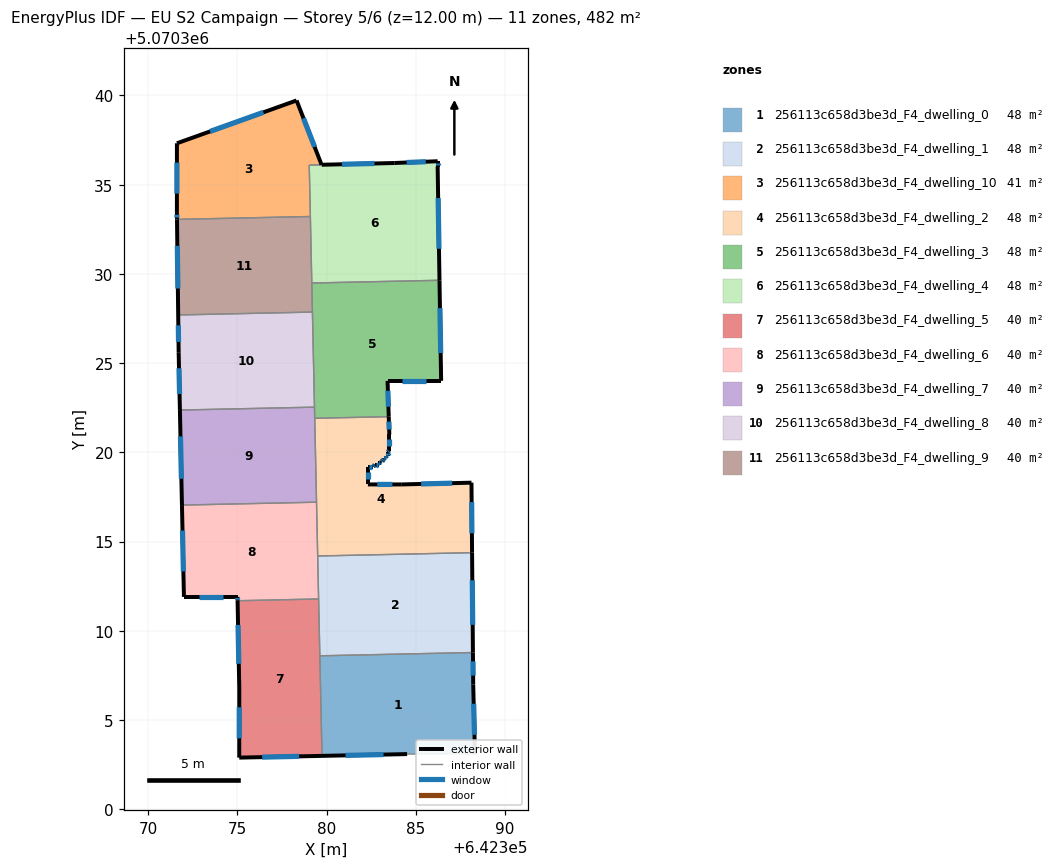
=== STOREY PLAN SPEC (per zone: floor XY polygon, exterior-wall plan segments, windows/doors) ===
zone 1: 256113c658d3be3d_F4_dwelling_0  (48.2 m²)
  floor: (642388.31, 5070303.09) (642388.21, 5070306.99) (642388.20, 5070308.78) (642379.62, 5070308.60) (642379.74, 5070302.99) (642384.51, 5070303.09)
  exterior wall: (642384.51, 5070303.09) – (642379.74, 5070302.99)  [4.8 m]
    window: (642383.19, 5070303.06) – (642381.06, 5070303.02)  [2.9 m²]
  exterior wall: (642388.20, 5070308.78) – (642388.21, 5070306.99)  [1.8 m]
    window: (642388.20, 5070308.29) – (642388.21, 5070307.49)  [1.1 m²]
  exterior wall: (642388.21, 5070306.99) – (642388.31, 5070303.09)  [3.9 m]
    window: (642388.24, 5070305.91) – (642388.28, 5070304.17)  [2.3 m²]
  interior walls: 3
zone 2: 256113c658d3be3d_F4_dwelling_1  (48.2 m²)
  floor: (642388.20, 5070308.78) (642388.15, 5070314.38) (642379.50, 5070314.19) (642379.62, 5070308.60)
  exterior wall: (642388.15, 5070314.38) – (642388.20, 5070308.78)  [5.6 m]
    window: (642388.16, 5070312.83) – (642388.18, 5070310.33)  [3.3 m²]
  interior walls: 4
zone 3: 256113c658d3be3d_F4_dwelling_10  (40.8 m²)
  floor: (642379.09, 5070333.22) (642379.03, 5070336.10) (642379.71, 5070336.12) (642378.31, 5070339.72) (642371.61, 5070337.32) (642371.61, 5070333.42) (642371.61, 5070333.05)
  exterior wall: (642371.61, 5070333.05) – (642371.61, 5070333.42)  [0.4 m]
    window: (642371.61, 5070333.15) – (642371.61, 5070333.32)  [0.2 m²]
  exterior wall: (642371.61, 5070333.42) – (642371.61, 5070337.32)  [3.9 m]
    window: (642371.61, 5070334.50) – (642371.61, 5070336.24)  [2.3 m²]
  exterior wall: (642371.61, 5070337.32) – (642378.31, 5070339.72)  [7.1 m]
    window: (642373.47, 5070337.98) – (642376.46, 5070339.05)  [4.3 m²]
  exterior wall: (642378.31, 5070339.72) – (642379.71, 5070336.12)  [3.9 m]
    window: (642378.70, 5070338.72) – (642379.33, 5070337.11)  [2.3 m²]
  interior walls: 3
zone 4: 256113c658d3be3d_F4_dwelling_2  (48.2 m²)
  floor: (642388.15, 5070314.38) (642388.12, 5070318.30) (642384.21, 5070318.20) (642382.31, 5070318.20) (642382.31, 5070319.20) (642382.61, 5070319.20) (642382.71, 5070319.30) (642382.91, 5070319.30) (642382.91, 5070319.40) (642383.01, 5070319.40) (642383.01, 5070319.50) (642383.11, 5070319.50) (642383.21, 5070319.60) (642383.21, 5070319.70) (642383.31, 5070319.70) (642383.31, 5070319.80) (642383.41, 5070319.80) (642383.41, 5070320.00) (642383.51, 5070320.10) (642383.51, 5070321.00) (642383.48, 5070322.00) (642379.33, 5070321.91) (642379.50, 5070314.19)
  exterior wall: (642383.41, 5070320.00) – (642383.41, 5070319.80)  [0.2 m]
    window: (642383.41, 5070319.95) – (642383.41, 5070319.86)  [0.1 m²]
  exterior wall: (642383.41, 5070319.80) – (642383.31, 5070319.80)  [0.1 m]
    window: (642383.39, 5070319.80) – (642383.34, 5070319.80)  [0.1 m²]
  exterior wall: (642383.31, 5070319.80) – (642383.31, 5070319.70)  [0.1 m]
    window: (642383.31, 5070319.77) – (642383.31, 5070319.73)  [0.1 m²]
  exterior wall: (642383.31, 5070319.70) – (642383.21, 5070319.70)  [0.1 m]
    window: (642383.29, 5070319.70) – (642383.24, 5070319.70)  [0.1 m²]
  exterior wall: (642383.21, 5070319.70) – (642383.21, 5070319.60)  [0.1 m]
    window: (642383.21, 5070319.67) – (642383.21, 5070319.63)  [0.1 m²]
  exterior wall: (642383.21, 5070319.60) – (642383.11, 5070319.50)  [0.1 m]
    window: (642383.19, 5070319.57) – (642383.14, 5070319.53)  [0.1 m²]
  exterior wall: (642383.11, 5070319.50) – (642383.01, 5070319.50)  [0.1 m]
    window: (642383.09, 5070319.50) – (642383.04, 5070319.50)  [0.1 m²]
  exterior wall: (642383.01, 5070319.50) – (642383.01, 5070319.40)  [0.1 m]
    window: (642383.01, 5070319.48) – (642383.01, 5070319.43)  [0.1 m²]
  exterior wall: (642383.01, 5070319.40) – (642382.91, 5070319.40)  [0.1 m]
    window: (642382.99, 5070319.40) – (642382.94, 5070319.40)  [0.1 m²]
  exterior wall: (642382.91, 5070319.40) – (642382.91, 5070319.30)  [0.1 m]
    window: (642382.91, 5070319.37) – (642382.91, 5070319.33)  [0.1 m²]
  exterior wall: (642382.91, 5070319.30) – (642382.71, 5070319.30)  [0.2 m]
    window: (642382.86, 5070319.30) – (642382.77, 5070319.30)  [0.1 m²]
  exterior wall: (642382.71, 5070319.30) – (642382.61, 5070319.20)  [0.1 m]
    window: (642382.68, 5070319.27) – (642382.64, 5070319.23)  [0.1 m²]
  exterior wall: (642382.61, 5070319.20) – (642382.31, 5070319.20)  [0.3 m]
    window: (642382.53, 5070319.20) – (642382.40, 5070319.20)  [0.2 m²]
  exterior wall: (642382.31, 5070319.20) – (642382.31, 5070318.20)  [1.0 m]
    window: (642382.31, 5070318.93) – (642382.31, 5070318.48)  [0.6 m²]
  exterior wall: (642382.31, 5070318.20) – (642384.21, 5070318.20)  [1.9 m]
    window: (642382.84, 5070318.20) – (642383.69, 5070318.20)  [1.1 m²]
  exterior wall: (642384.21, 5070318.20) – (642388.12, 5070318.30)  [3.9 m]
    window: (642385.29, 5070318.23) – (642387.04, 5070318.27)  [2.3 m²]
  exterior wall: (642388.12, 5070318.30) – (642388.15, 5070314.38)  [3.9 m]
    window: (642388.13, 5070317.21) – (642388.14, 5070315.46)  [2.3 m²]
  exterior wall: (642383.48, 5070322.00) – (642383.51, 5070321.00)  [1.0 m]
    window: (642383.49, 5070321.72) – (642383.50, 5070321.28)  [0.6 m²]
  exterior wall: (642383.51, 5070321.00) – (642383.51, 5070320.10)  [0.9 m]
    window: (642383.51, 5070320.75) – (642383.51, 5070320.35)  [0.5 m²]
  exterior wall: (642383.51, 5070320.10) – (642383.41, 5070320.00)  [0.1 m]
    window: (642383.49, 5070320.07) – (642383.44, 5070320.03)  [0.1 m²]
  interior walls: 4
zone 5: 256113c658d3be3d_F4_dwelling_3  (48.2 m²)
  floor: (642386.42, 5070324.00) (642386.32, 5070329.64) (642379.17, 5070329.49) (642379.33, 5070321.91) (642383.48, 5070322.00) (642383.41, 5070324.00)
  exterior wall: (642386.32, 5070329.64) – (642386.42, 5070324.00)  [5.6 m]
    window: (642386.35, 5070328.08) – (642386.39, 5070325.57)  [3.4 m²]
  exterior wall: (642386.42, 5070324.00) – (642383.41, 5070324.00)  [3.0 m]
    window: (642385.58, 5070324.00) – (642384.25, 5070324.00)  [1.8 m²]
  exterior wall: (642383.41, 5070324.00) – (642383.48, 5070322.00)  [2.0 m]
    window: (642383.43, 5070323.45) – (642383.46, 5070322.55)  [1.2 m²]
  interior walls: 5
zone 6: 256113c658d3be3d_F4_dwelling_4  (47.6 m²)
  floor: (642386.32, 5070329.64) (642386.22, 5070336.01) (642386.22, 5070336.31) (642383.82, 5070336.21) (642379.03, 5070336.10) (642379.17, 5070329.49)
  exterior wall: (642379.72, 5070336.12) – (642383.82, 5070336.21)  [4.1 m]
    window: (642380.85, 5070336.14) – (642382.68, 5070336.19)  [2.4 m²]
  exterior wall: (642383.82, 5070336.21) – (642386.22, 5070336.31)  [2.4 m]
    window: (642384.48, 5070336.24) – (642385.55, 5070336.29)  [1.4 m²]
  exterior wall: (642386.22, 5070336.31) – (642386.22, 5070336.01)  [0.3 m]
    window: (642386.22, 5070336.23) – (642386.22, 5070336.10)  [0.2 m²]
  exterior wall: (642386.22, 5070336.01) – (642386.32, 5070329.64)  [6.4 m]
    window: (642386.25, 5070334.25) – (642386.30, 5070331.41)  [3.8 m²]
  interior walls: 4
zone 7: 256113c658d3be3d_F4_dwelling_5  (40.2 m²)
  floor: (642379.74, 5070302.99) (642379.55, 5070311.78) (642375.01, 5070311.68) (642375.10, 5070306.79) (642375.10, 5070302.89)
  exterior wall: (642379.74, 5070302.99) – (642375.10, 5070302.89)  [4.6 m]
    window: (642378.46, 5070302.96) – (642376.39, 5070302.92)  [2.8 m²]
  exterior wall: (642375.10, 5070302.89) – (642375.10, 5070306.79)  [3.9 m]
    window: (642375.10, 5070303.97) – (642375.10, 5070305.71)  [2.3 m²]
  exterior wall: (642375.10, 5070306.79) – (642375.01, 5070311.68)  [4.9 m]
    window: (642375.08, 5070308.15) – (642375.04, 5070310.33)  [2.9 m²]
  interior walls: 3
zone 8: 256113c658d3be3d_F4_dwelling_6  (40.2 m²)
  floor: (642379.55, 5070311.78) (642379.43, 5070317.21) (642371.89, 5070317.04) (642372.00, 5070311.90) (642375.01, 5070311.90) (642375.01, 5070311.68)
  exterior wall: (642375.01, 5070311.68) – (642375.01, 5070311.90)  [0.2 m]
    window: (642375.01, 5070311.74) – (642375.01, 5070311.84)  [0.1 m²]
  exterior wall: (642375.01, 5070311.90) – (642372.00, 5070311.90)  [3.0 m]
    window: (642374.17, 5070311.90) – (642372.83, 5070311.90)  [1.8 m²]
  exterior wall: (642372.00, 5070311.90) – (642371.89, 5070317.04)  [5.1 m]
    window: (642371.97, 5070313.32) – (642371.92, 5070315.62)  [3.1 m²]
  interior walls: 4
zone 9: 256113c658d3be3d_F4_dwelling_7  (40.2 m²)
  floor: (642379.43, 5070317.21) (642379.32, 5070322.53) (642371.78, 5070322.37) (642371.89, 5070317.04)
  exterior wall: (642371.89, 5070317.04) – (642371.78, 5070322.37)  [5.3 m]
    window: (642371.86, 5070318.52) – (642371.81, 5070320.89)  [3.2 m²]
  interior walls: 4
zone 10: 256113c658d3be3d_F4_dwelling_8  (40.2 m²)
  floor: (642379.32, 5070322.53) (642379.20, 5070327.86) (642371.68, 5070327.70) (642371.71, 5070325.61) (642371.78, 5070322.37)
  exterior wall: (642371.78, 5070322.37) – (642371.71, 5070325.61)  [3.2 m]
    window: (642371.76, 5070323.27) – (642371.73, 5070324.71)  [1.9 m²]
  exterior wall: (642371.71, 5070325.61) – (642371.68, 5070327.70)  [2.1 m]
    window: (642371.70, 5070326.19) – (642371.69, 5070327.12)  [1.2 m²]
  interior walls: 3
zone 11: 256113c658d3be3d_F4_dwelling_9  (40.2 m²)
  floor: (642379.20, 5070327.86) (642379.09, 5070333.22) (642371.61, 5070333.05) (642371.68, 5070327.70)
  exterior wall: (642371.68, 5070327.70) – (642371.61, 5070333.05)  [5.4 m]
    window: (642371.66, 5070329.18) – (642371.63, 5070331.57)  [3.2 m²]
  interior walls: 4

=== DERIVED (storey summary) ===
Building: EU S2 Campaign
Storey: 5 of 6  (floor level z = 12.00 m)
Storey gross floor area: 482.1 m²
Zones on this storey: 11
  - 256113c658d3be3d_F4_dwelling_0: floor 48.2 m²; exterior wall 10.5 m (31.4 m²); 3 window(s) 6.3 m²; WWR 19.9%
  - 256113c658d3be3d_F4_dwelling_1: floor 48.2 m²; exterior wall 5.6 m (16.8 m²); 1 window(s) 3.3 m²; WWR 19.9%
  - 256113c658d3be3d_F4_dwelling_10: floor 40.8 m²; exterior wall 15.3 m (45.8 m²); 4 window(s) 9.1 m²; WWR 19.9%
  - 256113c658d3be3d_F4_dwelling_2: floor 48.2 m²; exterior wall 14.6 m (43.7 m²); 20 window(s) 8.7 m²; WWR 19.9%
  - 256113c658d3be3d_F4_dwelling_3: floor 48.2 m²; exterior wall 10.6 m (31.9 m²); 3 window(s) 6.4 m²; WWR 19.9%
  - 256113c658d3be3d_F4_dwelling_4: floor 47.6 m²; exterior wall 13.2 m (39.5 m²); 4 window(s) 7.9 m²; WWR 19.9%
  - 256113c658d3be3d_F4_dwelling_5: floor 40.2 m²; exterior wall 13.4 m (40.3 m²); 3 window(s) 8.0 m²; WWR 19.9%
  - 256113c658d3be3d_F4_dwelling_6: floor 40.2 m²; exterior wall 8.4 m (25.1 m²); 3 window(s) 5.0 m²; WWR 19.9%
  - 256113c658d3be3d_F4_dwelling_7: floor 40.2 m²; exterior wall 5.3 m (16.0 m²); 1 window(s) 3.2 m²; WWR 19.9%
  - 256113c658d3be3d_F4_dwelling_8: floor 40.2 m²; exterior wall 5.3 m (16.0 m²); 2 window(s) 3.2 m²; WWR 19.9%
  - 256113c658d3be3d_F4_dwelling_9: floor 40.2 m²; exterior wall 5.4 m (16.1 m²); 1 window(s) 3.2 m²; WWR 19.9%
Zone adjacency (shared interzone walls):
  - 256113c658d3be3d_F4_dwelling_0 ↔ 256113c658d3be3d_F4_dwelling_1
  - 256113c658d3be3d_F4_dwelling_0 ↔ 256113c658d3be3d_F4_dwelling_5
  - 256113c658d3be3d_F4_dwelling_1 ↔ 256113c658d3be3d_F4_dwelling_2
  - 256113c658d3be3d_F4_dwelling_1 ↔ 256113c658d3be3d_F4_dwelling_5
  - 256113c658d3be3d_F4_dwelling_1 ↔ 256113c658d3be3d_F4_dwelling_6
  - 256113c658d3be3d_F4_dwelling_10 ↔ 256113c658d3be3d_F4_dwelling_4
  - 256113c658d3be3d_F4_dwelling_10 ↔ 256113c658d3be3d_F4_dwelling_9
  - 256113c658d3be3d_F4_dwelling_2 ↔ 256113c658d3be3d_F4_dwelling_3
  - 256113c658d3be3d_F4_dwelling_2 ↔ 256113c658d3be3d_F4_dwelling_6
  - 256113c658d3be3d_F4_dwelling_2 ↔ 256113c658d3be3d_F4_dwelling_7
  - 256113c658d3be3d_F4_dwelling_3 ↔ 256113c658d3be3d_F4_dwelling_4
  - 256113c658d3be3d_F4_dwelling_3 ↔ 256113c658d3be3d_F4_dwelling_7
  - 256113c658d3be3d_F4_dwelling_3 ↔ 256113c658d3be3d_F4_dwelling_8
  - 256113c658d3be3d_F4_dwelling_3 ↔ 256113c658d3be3d_F4_dwelling_9
  - 256113c658d3be3d_F4_dwelling_4 ↔ 256113c658d3be3d_F4_dwelling_9
  - 256113c658d3be3d_F4_dwelling_5 ↔ 256113c658d3be3d_F4_dwelling_6
  - 256113c658d3be3d_F4_dwelling_6 ↔ 256113c658d3be3d_F4_dwelling_7
  - 256113c658d3be3d_F4_dwelling_7 ↔ 256113c658d3be3d_F4_dwelling_8
  - 256113c658d3be3d_F4_dwelling_8 ↔ 256113c658d3be3d_F4_dwelling_9